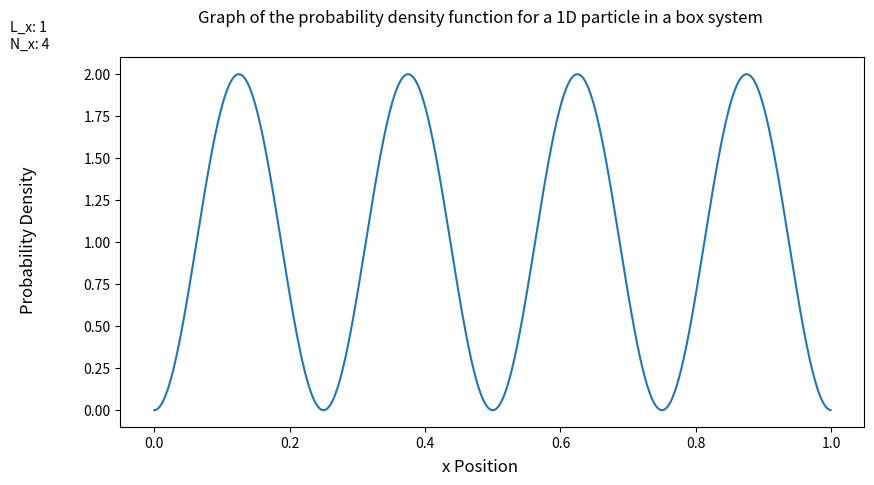
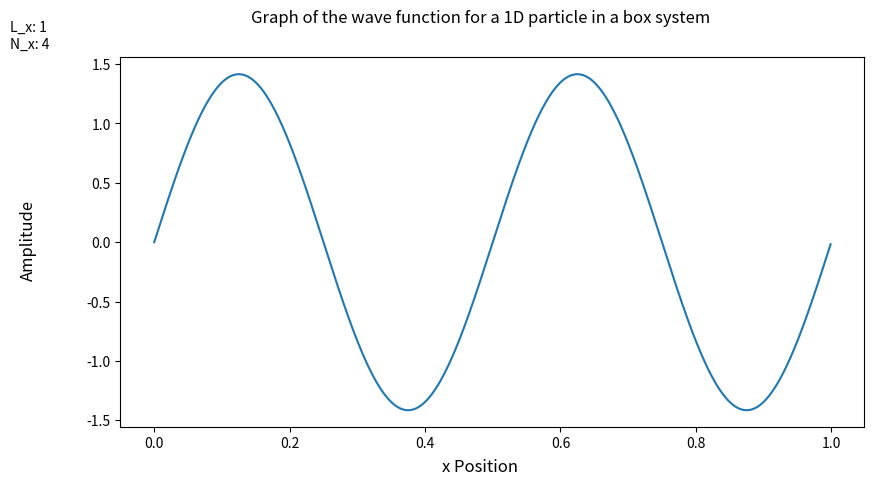

The script that saved these images, in order:
import matplotlib.pyplot as plt
import matplotlib as mpl
import numpy as np
from matplotlib import cm

def plot_1d_prob_density(l_x_val, n_x_val):
    fig = plt.figure(figsize=plt.figaspect(0.5))
    fig.suptitle("Graph of the probability density function for a 1D particle in a box system")
    plt.figtext(0.01, 0.9, f"L_x: {l_x_val}\nN_x: {n_x_val}")
    x_vals = np.arange(0, l_x_val, 0.001)
    prob_vals = (2 / l_x_val) * (np.sin((np.pi * n_x_val * x_vals) / l_x_val) ** 2)
    ax = fig.add_subplot(1, 1, 1)
    ax.plot(x_vals, prob_vals)
    fig.supxlabel("x Position")
    fig.supylabel("Probability Density")
    plt.show()

def plot_1d_wave_function(l_x_val, n_x_val):
    fig = plt.figure(figsize=plt.figaspect(0.5))
    fig.suptitle("Graph of the wave function for a 1D particle in a box system")
    plt.figtext(0.01, 0.9, f"L_x: {l_x_val}\nN_x: {n_x_val}")
    x_vals = np.arange(0, l_x_val, 0.001)
    wave_vals = np.sqrt(2 / l_x_val) * np.sin((np.pi * n_x_val * x_vals) / l_x_val)
    ax = fig.add_subplot(1, 1, 1)
    ax.plot(x_vals, wave_vals)
    fig.supxlabel("x Position")
    fig.supylabel("Amplitude")
    plt.show()

if __name__ == "__main__":
    plot_1d_prob_density(1, 4)
    plot_1d_wave_function(1, 4)
